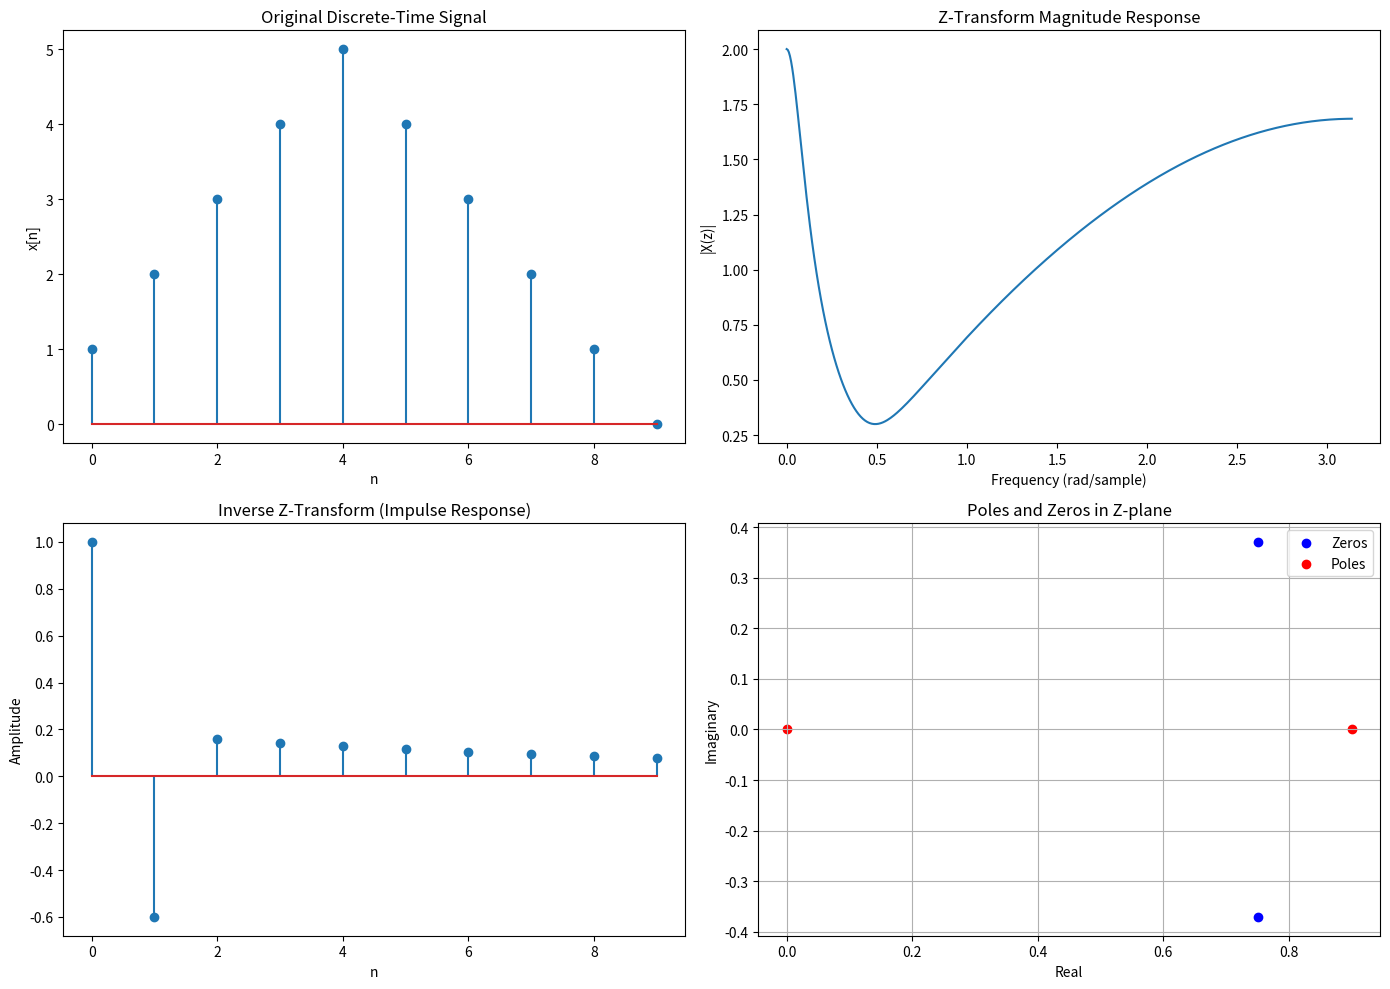

The script that saved this image:
import numpy as np
import matplotlib.pyplot as plt
from scipy.signal import freqz, dimpulse, dlti, residue, tf2zpk

# Define a discrete-time signal
n = np.arange(0, 10)
x = np.array([1, 2, 3, 4, 5, 4, 3, 2, 1, 0])

# Define the transfer function coefficients for demonstration
b = [1, -1.5, 0.7]  # Numerator coefficients
a = [1, -0.9, 0]    # Denominator coefficients padded to make lengths equal

# Compute the Z-transform (frequency response) using freqz
w, h = freqz(b, a)

# Compute the inverse Z-transform using residue method
r, p, k = residue(b, a)
system = dlti(b, a)
t, imp_response = dimpulse(system, n=len(n))

# Plot the results
plt.figure(figsize=(14, 10))

# Plot the original discrete-time signal
plt.subplot(2, 2, 1)
plt.stem(n, x)
plt.title('Original Discrete-Time Signal')
plt.xlabel('n')
plt.ylabel('x[n]')

# Plot the Z-transform (magnitude response)
plt.subplot(2, 2, 2)
plt.plot(w, np.abs(h))
plt.title('Z-Transform Magnitude Response')
plt.xlabel('Frequency (rad/sample)')
plt.ylabel('|X(z)|')

# Plot the inverse Z-transform (impulse response)
plt.subplot(2, 2, 3)
plt.stem(n, np.real(imp_response[0][:len(n)]))
plt.title('Inverse Z-Transform (Impulse Response)')
plt.xlabel('n')
plt.ylabel('Amplitude')

# Plot poles and zeros in the Z-plane
zeros, poles, _ = tf2zpk(b, a)

plt.subplot(2, 2, 4)
plt.scatter(np.real(zeros), np.imag(zeros), color='blue', label='Zeros')
plt.scatter(np.real(poles), np.imag(poles), color='red', label='Poles')
plt.title('Poles and Zeros in Z-plane')
plt.xlabel('Real')
plt.ylabel('Imaginary')
plt.legend()
plt.grid()

plt.tight_layout()
plt.show()

